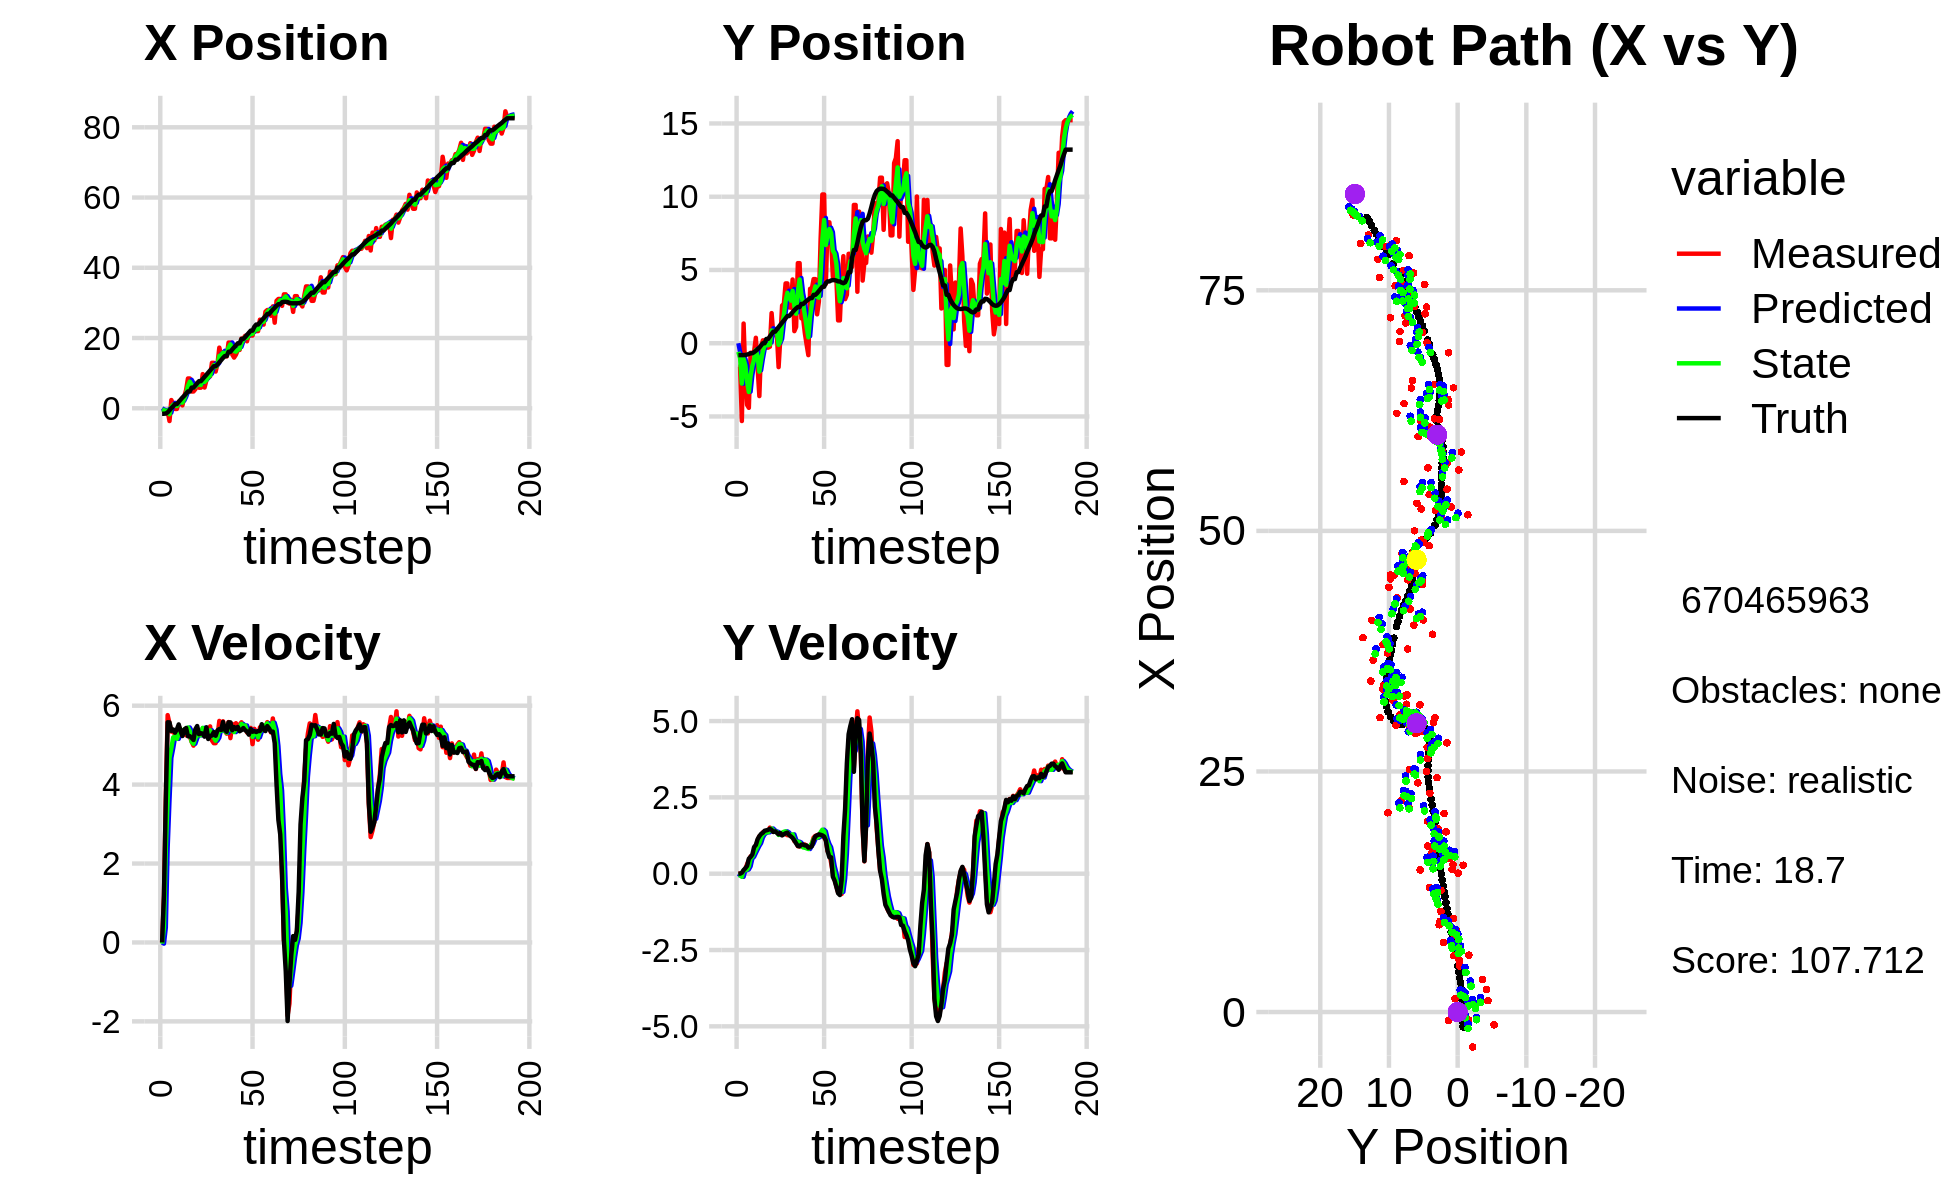

Source data for this figure (header and first rows):
0.000000000000000000e+00, 0.000000000000000000e+00, 0.000000000000000000e+00, -0.000000000000000000e+00, 0.000000000000000000e+00, 0.000000000000000000e+00, 0.000000000000000000e+00, 0.000000000000000000e+00, 0.000000000000000000e+00, 0.000000000000000000e+00, 0.000000000000000000e+00, 0.000000000000000000e+00, -1.559732556687767779e+00, -8.126979470948260120e-01, 0.000000000000000000e+00, 0.000000000000000000e+00, 0.000000000000000000e+00, 2.449436578899621964e-04
-8.150717020566846660e-01, -1.607089937879146557e+00, 0.000000000000000000e+00, 0.000000000000000000e+00, 0.000000000000000000e+00, 0.000000000000000000e+00, 0.000000000000000000e+00, 0.000000000000000000e+00, -3.540436612271543049e-01, -5.895643848454550362e-01, -2.950408013857256165e-02, -5.265013499840119626e-02, -1.559732556687767779e+00, -8.126979470948260120e-01, 0.000000000000000000e+00, 0.000000000000000000e+00, 0.000000000000000000e+00, -4.804648924618959427e-04
-8.150717020566846660e-01, -1.607089937879146557e+00, 1.155999884690528168e+00, 5.554174030225229050e-04, -3.569940692410115690e-01, -5.948293983452951350e-01, -2.950408013857256165e-02, -5.265013499840119626e-02, -5.435373723100708210e-01, -1.021571878113628262e+00, 3.765268602465609016e-01, -4.985221614085327824e-02, -1.559732556687767779e+00, -8.126979470948260120e-01, 1.199999999999999956e+00, 1.000000000000000021e-03, 1.200000047683715820e+00, -4.804648924618959427e-04
-1.327955603596649103e+00, -5.310932691946274709e+00, 3.633986745233211302e+00, 9.838340076465975151e-03, -5.058846862854147197e-01, -1.026557099727713585e+00, 3.765268602465609016e-01, -4.985221614085327824e-02, -7.978602612612040179e-01, -2.753015640870564162e+00, 2.397561802408104459e+00, -1.022133091196357618e-01, -1.498567700717659212e+00, -8.126354780271011213e-01, 3.600000000000000089e+00, 3.200000000000000067e-02, 3.599999904632568359e+00, -2.707306528463959694e-03
-8.585486418244557827e-01, 1.342315573977395315e+00, 5.760607744678424069e+00, 6.723997339086833225e-02, -5.581040810203935498e-01, -2.763236971782527807e+00, 2.397561802408104459e+00, -1.022133091196357618e-01, -6.109411930312856898e-01, -1.075724308230936010e+00, 3.611487179556047700e+00, 1.154399399062891879e-01, -1.166837811444333628e+00, -8.102012677664423013e-01, 5.578999999999999737e+00, 1.160000000000000059e-01, 5.579999923706054688e+00, -1.167184486985206604e-02
-3.632790685127934349e+00, -2.182022775302252082e+00, 5.549809447452580535e+00, 1.559474439254124600e-01, -2.497924750756809198e-01, -1.064180314240307013e+00, 3.611487179556047700e+00, 1.154399399062891879e-01, -1.706771524458855716e+00, -1.519655714203505648e+00, 4.679279494609669854e+00, 1.144840290060061827e-01, -5.741215947006381715e-01, -7.996612446771816929e-01, 5.576999999999999957e+00, 1.809999999999999942e-01, 5.579999923706054688e+00, -2.809221111238002777e-02
2.341201662749509804e+00, -4.210465656227876607e+00, 5.342839349040901631e+00, 3.130083416723168366e-01, -1.238843574997888775e+00, -1.508207311302905085e+00, 4.679279494609669854e+00, 1.144840290060061827e-01, 3.763898740128845954e-01, -2.607568402868427171e+00, 4.920120509265761832e+00, 1.384210191015952385e-01, 5.818355030682319240e-02, -7.743906841479343273e-01, 5.362000000000000099e+00, 2.550000000000000044e-01, 5.368000030517578125e+00, -5.851775780320167542e-02
1.176718711565462705e+00, -4.409190834928627289e+00, 5.353802261534075235e+00, 4.418004985780195626e-01, 8.684019249394607787e-01, -2.593726300958267839e+00, 4.920120509265761832e+00, 1.384210191015952385e-01, 1.009142467883658689e+00, -3.328458416522736663e+00, 5.196084718736956987e+00, 2.417977785158770543e-01, 5.732706781259496731e-01, -7.392672913310055494e-01, 5.397000000000000242e+00, 4.909999999999999920e-01, 5.419000148773193359e+00, -8.233433216810226440e-02
-1.941652301235034794e-01, -6.520485819892679613e-01, 5.263356501697542988e+00, 5.687845912547161431e-01, 1.528750939757354432e+00, -3.304278638671148904e+00, 5.196084718736956987e+00, 2.417977785158770543e-01, 7.628002921864230901e-01, -2.215998186912306878e+00, 5.223784880804577035e+00, 4.971086949485218343e-01, 1.188238024759362910e+00, -6.821555967347060490e-01, 5.317000000000000171e+00, 5.500000000000000444e-01, 5.346000194549560547e+00, -1.076472550630569458e-01
-1.941652301235034794e-01, -6.520485819892679613e-01, 5.208674558798583654e+00, 5.628753873976778399e-01, 1.285178780266880816e+00, -2.166287317417454616e+00, 5.223784880804577035e+00, 4.971086949485218343e-01, 6.345367230652660950e-01, -1.544687866945469779e+00, 5.158908596137423253e+00, 5.533440830223580464e-01, 1.188238024759362910e+00, -6.821555967347060490e-01, 5.400000000000000355e+00, 6.300000000000000044e-01, 5.436999797821044922e+00, -1.076472550630569458e-01
1.900862112324216868e+00, -5.726837646453772912e-01, 5.473326198267019826e+00, 7.315616965059752452e-01, 1.150427582679008465e+00, -1.489353458643233985e+00, 5.158908596137423253e+00, 5.533440830223580464e-01, 1.496152945883319374e+00, -1.111965423122828422e+00, 5.282202776183290815e+00, 6.751977238225255196e-01, 1.806253313424728058e+00, -6.087784942048118930e-01, 5.525000000000000355e+00, 8.719999999999999973e-01, 5.593999862670898438e+00, -1.328719258308410645e-01
1.395887255059701904e+00, 3.720138200208265022e-01, 5.380690788406236713e+00, 8.789039643739636753e-01, 2.024373223501648500e+00, -1.044445650740575937e+00, 5.282202776183290815e+00, 6.751977238225255196e-01, 1.748849439941858153e+00, -4.591957734339603414e-01, 5.317592841675052640e+00, 7.932387868183652380e-01, 2.439447283108005848e+00, -5.167502631938862834e-01, 5.360999999999999766e+00, 9.419999999999999485e-01, 5.442999839782714844e+00, -1.619141548871994019e-01
8.173159360596170542e-01, -1.657503383938841113e+00, 5.296247439402402613e+00, 1.083789899115951361e+00, 2.280608724109363550e+00, -3.798718947521237954e-01, 5.317592841675052640e+00, 7.932387868183652380e-01, 1.626865436626126815e+00, -8.954323217691259051e-01, 5.307618582822306585e+00, 9.088346774708311315e-01, 3.052678942753185520e+00, -4.065214561106580415e-01, 5.230999999999999872e+00, 1.127999999999999892e+00, 5.350999832153320312e+00, -2.018468976020812988e-01
3.387518048363748147e+00, -3.608474539135075432e+00, 5.388980844034125361e+00, 1.227442020811417844e+00, 2.157627294908357474e+00, -8.045488540220427920e-01, 5.307618582822306585e+00, 9.088346774708311315e-01, 2.698616606949649555e+00, -1.943592254050535484e+00, 5.400394478769479534e+00, 1.001095522956991557e+00, 3.559820055492612489e+00, -2.974198329919037764e-01, 5.392999999999999794e+00, 1.227999999999999980e+00, 5.531000137329101562e+00, -2.239483147859573364e-01
5.203494071580180069e+00, -2.549432531214925746e-01, 5.248825645126332873e+00, 1.260250290096751824e+00, 3.238656054826597686e+00, -1.843482701754836306e+00, 5.400394478769479534e+00, 1.001095522956991557e+00, 4.109984991980668134e+00, -1.190222625143599666e+00, 5.342887291203474831e+00, 1.182464341492903248e+00, 4.180919527810317504e+00, -1.523997653700828736e-01, 5.434999999999999609e+00, 1.304000000000000048e+00, 5.589000225067138672e+00, -2.356408387422561646e-01
8.474815726396307980e+00, 1.959774468325380659e-01, 5.287889702594698704e+00, 1.356062203960436197e+00, 4.644273721101015440e+00, -1.071976190994309297e+00, 5.342887291203474831e+00, 1.182464341492903248e+00, 6.326906831512294715e+00, -5.485189791395582715e-01, 5.447462046209837538e+00, 1.286821601454316122e+00, 4.789731860269249353e+00, -3.035831056200919038e-03, 5.224999999999999645e+00, 1.340999999999999970e+00, 5.394000053405761719e+00, -2.510369420051574707e-01
8.474815726396307980e+00, 1.959774468325380659e-01, 5.220083661303815958e+00, 1.338673564074541966e+00, 6.871653036133278825e+00, -4.198368189941266149e-01, 5.447462046209837538e+00, 1.286821601454316122e+00, 7.578662901537249752e+00, -1.675116820538781193e-01, 5.358822195887119832e+00, 1.331272853244782839e+00, 4.789731860269249353e+00, -3.035831056200919038e-03, 5.227999999999999758e+00, 1.407000000000000028e+00, 5.414000034332275391e+00, -2.510369420051574707e-01
4.776834011189365903e+00, -3.038390741617496005e-01, 5.087129111541848658e+00, 1.399033110408598679e+00, 8.114545121125962268e+00, -3.438439672939982983e-02, 5.358822195887119832e+00, 1.331272853244782839e+00, 6.647059218881870457e+00, -1.428611390784501056e-01, 5.083669799111648402e+00, 1.357248432724965870e+00, 5.885349154294046592e+00, 2.920503749617386902e-01, 5.184999999999999609e+00, 1.419999999999999929e+00, 5.375999927520751953e+00, -2.683794796466827393e-01
4.776834011189365903e+00, -3.038390741617496005e-01, 4.987816160315997394e+00, 1.371720631403077872e+00, 7.155426198793035653e+00, -7.136295805953513094e-03, 5.083669799111648402e+00, 1.357248432724965870e+00, 6.089579477826497111e+00, -1.279294452288161354e-01, 5.035206023829691624e+00, 1.356429769030607746e+00, 5.885349154294046592e+00, 2.920503749617386902e-01, 5.131999999999999673e+00, 1.435999999999999943e+00, 5.328999996185302734e+00, -2.683794796466827393e-01
5.424024581538142264e+00, -2.363698942624433974e-01, 5.341847067025524254e+00, 1.509394655278949449e+00, 6.593100080209466363e+00, 7.713531674244655800e-03, 5.035206023829691624e+00, 1.356429769030607746e+00, 6.080966284100055574e+00, -8.817753379782762579e-02, 5.172112098480575959e+00, 1.422626568238325007e+00, 6.480352282398412100e+00, 4.574245341408689214e-01, 5.400999999999999801e+00, 1.469999999999999973e+00, 5.598000049591064453e+00, -2.753814160823822021e-01
7.234001576803487765e+00, 2.055619848588934762e+00, 5.391523508158223343e+00, 1.426325641393013433e+00, 6.598177493948113259e+00, 5.408512302600489152e-02, 5.172112098480575959e+00, 1.422626568238325007e+00, 6.890726867584919368e+00, 8.710853610771457367e-01, 5.266770589664112379e+00, 1.479859707828752979e+00, 7.101976275193075949e+00, 6.291358596459398766e-01, 5.483999999999999986e+00, 1.435999999999999943e+00, 5.669000148773193359e+00, -2.586248815059661865e-01
5.857601881059640192e+00, 5.492333450585847876e-01, 5.329251234759931677e+00, 1.371892081648544259e+00, 7.417403926551330962e+00, 1.019071331860021079e+00, 5.266770589664112379e+00, 1.479859707828752979e+00, 6.732578254650126048e+00, 8.240987699040575043e-01, 5.249731626247234217e+00, 1.419665007845783755e+00, 7.720373034227864473e+00, 7.899712447596316522e-01, 5.277999999999999581e+00, 1.366999999999999993e+00, 5.452000141143798828e+00, -2.519562840461730957e-01
5.857601881059640192e+00, 5.492333450585847876e-01, 5.273888779333224086e+00, 1.374261643288183787e+00, 7.257551417274849648e+00, 9.660652706886359020e-01, 5.249731626247234217e+00, 1.419665007845783755e+00, 6.633351435478783920e+00, 7.949785888281060142e-01, 5.252764285383809906e+00, 1.384999234820069924e+00, 7.720373034227864473e+00, 7.899712447596316522e-01, 5.301999999999999602e+00, 1.387999999999999901e+00, 5.480000019073486328e+00, -2.549097836017608643e-01
9.727436899909051249e+00, 6.213292901505620414e-01, 5.426050512430627748e+00, 1.360444890509480365e+00, 7.158627864017164555e+00, 9.334785123101130289e-01, 5.252764285383809906e+00, 1.384999234820069924e+00, 8.287611238592745622e+00, 8.051741896208532978e-01, 5.437628621196914480e+00, 1.366908695673619389e+00, 8.327794909235903376e+00, 9.480962888639801189e-01, 5.291999999999999815e+00, 1.340999999999999970e+00, 5.460000038146972656e+00, -2.456606179475784302e-01
5.905383228637050230e+00, -1.630646573644437103e+00, 5.236905317579017449e+00, 1.313021518148535627e+00, 8.831374100712437780e+00, 9.418650591882152812e-01, 5.437628621196914480e+00, 1.366908695673619389e+00, 7.516910594596025064e+00, -1.094330801886386206e-01, 5.335305708593478968e+00, 1.269851186612534821e+00, 8.935554385335631622e+00, 1.103537215380164582e+00, 5.214999999999999858e+00, 1.290000000000000036e+00, 5.372000217437744141e+00, -2.456606179475784302e-01
7.999894260823941394e+00, 3.851078283455490192e-01, 5.328027321866684041e+00, 1.315396493951370482e+00, 8.050441165455373138e+00, 1.755203847261485595e-02, 5.335305708593478968e+00, 1.269851186612534821e+00, 8.028208961216824591e+00, 1.690304456763220831e-01, 5.329503375493234607e+00, 1.299168369408246093e+00, 9.540141940015852029e+00, 1.253822697522004814e+00, 5.453000000000000291e+00, 1.332999999999999963e+00, 5.612999916076660156e+00, -2.420423626899719238e-01
9.422861754582234184e+00, 2.573781503801432446e+00, 5.190836972798527071e+00, 1.266041005987680546e+00, 8.561159298766147785e+00, 2.989472826171467035e-01, 5.329503375493234607e+00, 1.299168369408246093e+00, 8.940451894650022879e+00, 1.226977720406151162e+00, 5.275513673720073626e+00, 1.343206677666767712e+00, 1.016096293898752911e+01, 1.406042231058784342e+00, 5.155999999999999694e+00, 1.256000000000000005e+00, 5.307000160217285156e+00, -2.392285466194152832e-01
9.072987317617906555e+00, 2.689754380159214975e+00, 5.474984888755921375e+00, 1.345951186684678946e+00, 9.468003262022030242e+00, 1.361298388172828000e+00, 5.275513673720073626e+00, 1.343206677666767712e+00, 9.295331290147608172e+00, 1.904650934471203927e+00, 5.375554337673123406e+00, 1.373159510408644923e+00, 1.075708949504769585e+01, 1.551390303018474359e+00, 5.233999999999999986e+00, 1.290999999999999925e+00, 5.390999794006347656e+00, -2.410562634468078613e-01
1.293862163988710279e+01, 4.081251275962204161e+00, 5.119137422377900926e+00, 1.293380944032481050e+00, 9.832886723914921134e+00, 2.041966885512068508e+00, 5.375554337673123406e+00, 1.373159510408644923e+00, 1.120939067502630948e+01, 2.872896614983554198e+00, 5.286320938878739994e+00, 1.386800059517118822e+00, 1.135853373990653381e+01, 1.700830353190101452e+00, 5.243999999999999773e+00, 1.324999999999999956e+00, 5.408999919891357422e+00, -2.474768906831741333e-01
1.293862163988710279e+01, 4.081251275962204161e+00, 5.049751132648210294e+00, 1.261759764811889006e+00, 1.173802276891418295e+01, 3.011576620935266124e+00, 5.286320938878739994e+00, 1.386800059517118822e+00, 1.226441528464929220e+01, 3.445883541830127683e+00, 5.191516798421410783e+00, 1.350708511142080903e+00, 1.196730220308772985e+01, 1.854424846759314738e+00, 5.330000000000000071e+00, 1.344000000000000083e+00, 5.497000217437744141e+00, -2.448522895574569702e-01
1.045097613281716598e+01, 2.447482360499190879e+00, 5.050721235473282000e+00, 1.262002160264704687e+00, 1.278356696449143293e+01, 3.580954392944335929e+00, 5.191516798421410783e+00, 1.350708511142080903e+00, 1.173683811406514543e+01, 3.116226580283119496e+00, 5.112987564259592332e+00, 1.276031233888243577e+00, 1.196730220308772985e+01, 1.854424846759314738e+00, 5.238999999999999879e+00, 1.268999999999999906e+00, 5.390999794006347656e+00, -2.448522895574569702e-01
1.265365818146538679e+01, 2.427999211325375217e+00, 5.228579594940292452e+00, 1.254624589465054729e+00, 1.224813687049110555e+01, 3.243829703671943676e+00, 5.112987564259592332e+00, 1.276031233888243577e+00, 1.242683742485297138e+01, 2.909708795622845123e+00, 5.190650675872634068e+00, 1.247851545445172183e+00, 1.246994578781034768e+01, 1.978089702796747673e+00, 5.375000000000000000e+00, 1.221999999999999975e+00, 5.512000083923339844e+00, -2.355025708675384521e-01
1.725829827737663180e+01, 4.350540769500486959e+00, 5.613829676349517683e+00, 1.257745150298277048e+00, 1.294590249244023461e+01, 3.034493950167362453e+00, 5.190650675872634068e+00, 1.247851545445172183e+00, 1.488700358672005208e+01, 3.572116171424354114e+00, 5.409781737848325278e+00, 1.287207862079126297e+00, 1.308416354604680620e+01, 2.121751441198323374e+00, 5.407000000000000028e+00, 1.171999999999999931e+00, 5.532000064849853516e+00, -2.204043716192245483e-01
1.481121277755080001e+01, 8.239456544631502677e-01, 5.358143246951626359e+00, 1.065207954446336425e+00, 1.542798176050488479e+01, 3.700836957632266611e+00, 5.409781737848325278e+00, 1.287207862079126297e+00, 1.515671622660171636e+01, 2.519100300511184720e+00, 5.361668545493117222e+00, 1.117126588103998230e+00, 1.370492732497546839e+01, 2.254685057003968485e+00, 5.383000000000000007e+00, 1.092000000000000082e+00, 5.493000030517578125e+00, -1.962430775165557861e-01
1.594281816458931722e+01, 1.111527932429176024e+00, 5.604233799301591823e+00, 1.040462084070459037e+00, 1.569288308115102737e+01, 2.630812959321584543e+00, 5.361668545493117222e+00, 1.117126588103998230e+00, 1.581372952146624478e+01, 2.008707448216409119e+00, 5.470352595027665465e+00, 1.039158669387961087e+00, 1.433493220785698163e+01, 2.377089155911152663e+00, 5.586999999999999744e+00, 9.939999999999999947e-01, 5.675000190734863281e+00, -1.835664063692092896e-01
1.476484215952394585e+01, 5.467382563460072120e+00, 5.357651644077003894e+00, 9.016977398665805277e-01, 1.636076478096900999e+01, 2.112623315155205184e+00, 5.470352595027665465e+00, 1.039158669387961087e+00, 1.565882668088615048e+01, 3.480850335233051318e+00, 5.358370054812896299e+00, 1.048467954067788366e+00, 1.486204898297639865e+01, 2.470945013800458057e+00, 5.386000000000000121e+00, 9.090000000000000302e-01, 5.461999893188476562e+00, -1.667383462190628052e-01
1.476484215952394585e+01, 5.467382563460072120e+00, 5.291189733988778343e+00, 8.928992564343524174e-01, 1.619466368636744136e+01, 3.585697130639830199e+00, 5.358370054812896299e+00, 1.048467954067788366e+00, 1.555414697222785847e+01, 4.350767197083619919e+00, 5.316093365071697718e+00, 1.018876715769182262e+00, 1.486204898297639865e+01, 2.470945013800458057e+00, 5.338000000000000078e+00, 8.970000000000000195e-01, 5.412000179290771484e+00, -1.671770364046096802e-01
1.871660554401809762e+01, 1.699338568560377016e+00, 5.585182622514950346e+00, 9.535668930603136140e-01, 1.608575630873502860e+01, 4.452654868660538057e+00, 5.316093365071697718e+00, 1.018876715769182262e+00, 1.724356019566296183e+01, 3.325437410634969559e+00, 5.545607032558416805e+00, 9.253536448306862727e-01, 1.609362208852769172e+01, 2.678965223569533816e+00, 5.578000000000000291e+00, 9.499999999999999556e-01, 5.658999919891357422e+00, -1.691010743379592896e-01
1.871660554401809762e+01, 1.699338568560377016e+00, 5.178073362949560554e+00, 8.840604976534883752e-01, 1.779812089891880333e+01, 3.417972775118037987e+00, 5.545607032558416805e+00, 9.253536448306862727e-01, 1.819399640122416173e+01, 2.715145357167048523e+00, 5.390983849707414066e+00, 8.606323122033374684e-01, 1.609362208852769172e+01, 2.678965223569533816e+00, 5.576999999999999957e+00, 9.559999999999999609e-01, 5.658999919891357422e+00, -1.691010743379592896e-01
1.532052278501656595e+01, 6.776472464963267939e-01, 5.536969072497818445e+00, 9.566263735844861005e-01, 1.873309478619490420e+01, 2.801208588387382292e+00, 5.390983849707414066e+00, 8.606323122033374684e-01, 1.723377254163878547e+01, 1.935406058832829235e+00, 5.368717090458218877e+00, 8.585847166835173239e-01, 1.673505389661366749e+01, 2.788814914906565967e+00, 5.378000000000000114e+00, 9.270000000000000462e-01, 5.458000183105468750e+00, -1.710818558931350708e-01
1.443138873580121206e+01, -8.970962637579560361e-02, 5.355598770845052314e+00, 9.078477550358211579e-01, 1.777064425068460807e+01, 2.021264530501181156e+00, 5.368717090458218877e+00, 8.585847166835173239e-01, 1.628075610667465156e+01, 1.160157472662406208e+00, 5.330778303557512920e+00, 8.294103304952240574e-01, 1.735575473317969042e+01, 2.895713938869513449e+00, 5.458999999999999631e+00, 9.250000000000000444e-01, 5.537000179290771484e+00, -1.679175496101379395e-01
1.525196635699617431e+01, -8.140941731378034119e-01, 5.555898689003855750e+00, 8.853614753244815061e-01, 1.681383393703040241e+01, 1.243098505711928592e+00, 5.330778303557512920e+00, 8.294103304952240574e-01, 1.612850064164798880e+01, 4.034893138697672743e-01, 5.408196317881271753e+00, 8.093738079087213766e-01, 1.787761104112006905e+01, 2.982088459799278723e+00, 5.410000000000000142e+00, 8.539999999999999813e-01, 5.477000236511230469e+00, -1.580265164375305176e-01
1.660804283610570664e+01, 3.717489374570055904e+00, 5.446613404968475791e+00, 8.529780436800578070e-01, 1.666932027343611722e+01, 4.844266946606394231e-01, 5.408196317881271753e+00, 8.093738079087213766e-01, 1.664341547782311181e+01, 1.805944110175178308e+00, 5.424781454171564654e+00, 9.131498530740858044e-01, 1.850216853586065469e+01, 3.079707516441542392e+00, 5.461999999999999744e+00, 8.639999999999999902e-01, 5.528999805450439453e+00, -1.553452610969543457e-01
1.660804283610570664e+01, 3.717489374570055904e+00, 5.520978855560535692e+00, 9.897857279685909893e-01, 1.718589362324026837e+01, 1.897259095482586977e+00, 5.424781454171564654e+00, 9.131498530740858044e-01, 1.693240911607581012e+01, 2.643161320010359194e+00, 5.460550918772566042e+00, 9.919849223814782846e-01, 1.850216853586065469e+01, 3.079707516441542392e+00, 5.352000000000000313e+00, 9.010000000000000231e-01, 5.427000045776367188e+00, -1.773927509784698486e-01
1.983425539723790365e+01, 4.376194967100066613e+00, 5.579282674419431487e+00, 1.181445987809441878e+00, 1.747846420795306699e+01, 2.742359812248507112e+00, 5.460550918772566042e+00, 9.919849223814782846e-01, 1.853318911158489612e+01, 3.413948365215893954e+00, 5.538229838187951337e+00, 1.127675141893150546e+00, 1.973756396724537865e+01, 3.300632370766026558e+00, 5.381000000000000227e+00, 1.092999999999999972e+00, 5.489999771118164062e+00, -2.086733281612396240e-01
1.983425539723790365e+01, 4.376194967100066613e+00, 5.407922328417399171e+00, 1.238821425255860476e+00, 1.908701209540368993e+01, 3.526715879405208920e+00, 5.538229838187951337e+00, 1.127675141893150546e+00, 1.941477282423981876e+01, 3.876608472219315704e+00, 5.488719443318097468e+00, 1.201050021894026321e+00, 1.973756396724537865e+01, 3.300632370766026558e+00, 5.432999999999999829e+00, 1.225999999999999979e+00, 5.568999767303466797e+00, -2.251899689435958862e-01
2.063110807552302362e+01, 1.972068203572183265e+00, 5.495650130710704850e+00, 1.258917697811491321e+00, 1.996364476857162984e+01, 3.996713474408718270e+00, 5.488719443318097468e+00, 1.201050021894026321e+00, 2.026144474173496590e+01, 3.170979623594508912e+00, 5.498956868541840848e+00, 1.178923571578414986e+00, 2.025861346674578556e+01, 3.414739025943100525e+00, 5.378000000000000114e+00, 1.258000000000000007e+00, 5.522999763488769531e+00, -2.251899689435958862e-01
1.906768345834841583e+01, 2.839909387031668953e+00, 5.321026245387217024e+00, 1.272211784516141586e+00, 2.081134042858915123e+01, 3.288871980752350321e+00, 5.498956868541840848e+00, 1.178923571578414986e+00, 2.004310014624631719e+01, 3.107586841649195186e+00, 5.351245747044533374e+00, 1.213703812225840117e+00, 2.087730014297754622e+01, 3.559715165290616934e+00, 5.342999999999999972e+00, 1.288999999999999924e+00, 5.495999813079833984e+00, -2.346857190132141113e-01
2.130793662348868267e+01, 7.113068951749312419e+00, 5.365120360634165309e+00, 1.311110179735375914e+00, 2.057822472095077160e+01, 3.228957222871779109e+00, 5.351245747044533374e+00, 1.213703812225840117e+00, 2.090396415021281484e+01, 4.817773383917999475e+00, 5.365530678444867085e+00, 1.359467686400430697e+00, 2.148937308768616106e+01, 3.707683933368180362e+00, 5.266000000000000014e+00, 1.274000000000000021e+00, 5.418000221252441406e+00, -2.396791428327560425e-01
2.071117734867938509e+01, 1.015352762978760204e+01, 5.436855347144669004e+00, 1.277822116073326519e+00, 2.144051721805730182e+01, 4.953720152558042322e+00, 5.365530678444867085e+00, 1.359467686400430697e+00, 2.112018206265102194e+01, 7.077112028968009838e+00, 5.383443548830602055e+00, 1.440884710231644217e+00, 2.210186374201967041e+01, 3.855069530861856553e+00, 5.408999999999999808e+00, 1.254999999999999893e+00, 5.552000045776367188e+00, -2.308400422334671021e-01
2.071117734867938509e+01, 1.015352762978760204e+01, 5.025075753813310619e+00, 1.181041709439401677e+00, 2.165852641753408392e+01, 7.221200499991174304e+00, 5.383443548830602055e+00, 1.440884710231644217e+00, 2.122361884202043925e+01, 8.413222914265800156e+00, 5.209979605961331472e+00, 1.385113384766156530e+00, 2.210186374201967041e+01, 3.855069530861856553e+00, 5.339999999999999858e+00, 1.217999999999999972e+00, 5.477000236511230469e+00, -2.308400422334671021e-01
2.272719973315872011e+01, 4.049769288244080556e+00, 5.412219848929796129e+00, 1.100637403665411851e+00, 2.174461680261657293e+01, 8.551734252742415165e+00, 5.209979605961331472e+00, 1.385113384766156530e+00, 2.217852686491773540e+01, 6.704928153301727534e+00, 5.347821751565124515e+00, 1.141846480148499543e+00, 2.322994601692473182e+01, 4.110425843305216098e+00, 5.355000000000000426e+00, 1.088000000000000078e+00, 5.464000225067138672e+00, -2.006257176399230957e-01
2.197334742529515950e+01, 8.253520382159344138e+00, 5.317243862806241950e+00, 7.364387490389657787e-01, 2.271330904007424678e+01, 6.819112801316577155e+00, 5.347821751565124515e+00, 1.141846480148499543e+00, 2.238253741793836582e+01, 7.395945793966514969e+00, 5.325336920242620842e+00, 9.764833472219598409e-01, 2.384138190719638928e+01, 4.220182789266339718e+00, 5.333000000000000185e+00, 7.359999999999999876e-01, 5.382999897003173828e+00, -1.376245617866516113e-01
2.197334742529515950e+01, 8.253520382159344138e+00, 5.137955045555742117e+00, 7.116072318659033558e-01, 2.291507110996262853e+01, 7.493594128688711109e+00, 5.325336920242620842e+00, 9.764833472219598409e-01, 2.249912853750716479e+01, 7.797913654590709065e+00, 5.197212518797189595e+00, 8.655460400142607202e-01, 2.384138190719638928e+01, 4.220182789266339718e+00, 5.357000000000000206e+00, 5.370000000000000329e-01, 5.382999897003173828e+00, -1.376245617866516113e-01
2.522220534070346787e+01, 7.027364386499158400e+00, 5.452481927672164552e+00, 3.545973603147381525e-01, 2.301884978938688420e+01, 7.884468258592135292e+00, 5.197212518797189595e+00, 8.655460400142607202e-01, 2.400929631494944516e+01, 7.522770966164403994e+00, 5.339962516959697147e+00, 5.910667803605040849e-01, 2.445552527843096158e+01, 4.285770310264005900e+00, 5.357000000000000206e+00, 5.370000000000000329e-01, 5.624000072479248047e+00, -6.494266539812088013e-02
2.498725242927332246e+01, 4.527762068646828730e+00, 5.393824793874867574e+00, 4.348182519288944226e-02, 2.454329256664541603e+01, 7.581877644200454291e+00, 5.339962516959697147e+00, 5.910667803605040849e-01, 2.473915001014155735e+01, 6.320711286481102142e+00, 5.381505105400448130e+00, 2.529147159168844139e-01, 2.509971129831155423e+01, 4.311350239873861234e+00, 5.530000000000000249e+00, -1.000000000000000056e-01, 5.531000137329101562e+00, -8.061233907938003540e-03
2.381668555737054760e+01, 5.811429036856536889e+00, 5.482834773282773355e+00, -1.863317432939920471e-01, 2.527730052068160305e+01, 6.346002758072790684e+00, 5.381505105400448130e+00, 2.529147159168844139e-01, 2.463022106847637005e+01, 6.117661836235271267e+00, 5.410301014111731810e+00, 2.219638502511345202e-02, 2.562660014632193040e+01, 4.306353462402450205e+00, 5.397000000000000242e+00, -2.260000000000000064e-01, 5.401999950408935547e+00, 3.397148847579956055e-02
2.750284039987869633e+01, 4.430581418692534079e+00, 5.455778259824268339e+00, -4.078317157728251763e-01, 2.517125116988754385e+01, 6.119881474737782767e+00, 5.410301014111731810e+00, 2.219638502511345202e-02, 2.619802270677191558e+01, 5.419331318525805408e+00, 5.499525658813118945e+00, -2.269767728656031380e-01, 2.624402892599902160e+01, 4.274180782250488697e+00, 5.357000000000000206e+00, -4.319999999999999951e-01, 5.374000072479248047e+00, 7.461348176002502441e-02
2.797101294954640949e+01, 1.557337178396377864e+00, 5.582346321203139006e+00, -6.138953665707849172e-01, 2.674797527265322827e+01, 5.396633641239245271e+00, 5.499525658813118945e+00, -2.269767728656031380e-01, 2.729546635436854984e+01, 3.819346839728166465e+00, 5.552695116122032815e+00, -5.132823788010160149e-01, 2.686405456038166761e+01, 4.218941106067903846e+00, 5.482999999999999652e+00, -6.410000000000000142e-01, 5.520999908447265625e+00, 1.095307245850563049e-01
2.797101294954640949e+01, 1.557337178396377864e+00, 5.418335120834750995e+00, -5.958589155556560657e-01, 2.785073586598075224e+01, 3.768018601848064808e+00, 5.552695116122032815e+00, -5.132823788010160149e-01, 2.790247122140644720e+01, 2.862595529980452191e+00, 5.483679182793489204e+00, -6.057152595687385066e-01, 2.686405456038166761e+01, 4.218941106067903846e+00, 5.421000000000000263e+00, -6.989999999999999547e-01, 5.466000080108642578e+00, 1.095307245850563049e-01
2.634245479114845523e+01, 4.359578816217353214e+00, 5.320647367489605983e+00, -6.646468747383756925e-01, 2.845083913968579736e+01, 2.802024004023578208e+00, 5.483679182793489204e+00, -6.057152595687385066e-01, 2.750653594138199054e+01, 3.437017847037461049e+00, 5.382000109546033251e+00, -5.964356255337761592e-01, 2.748922240724035149e+01, 4.142337693262750697e+00, 5.334999999999999964e+00, -2.109999999999999931e-01, 5.339000225067138672e+00, 1.242746710777282715e-01
... 132 more rows
